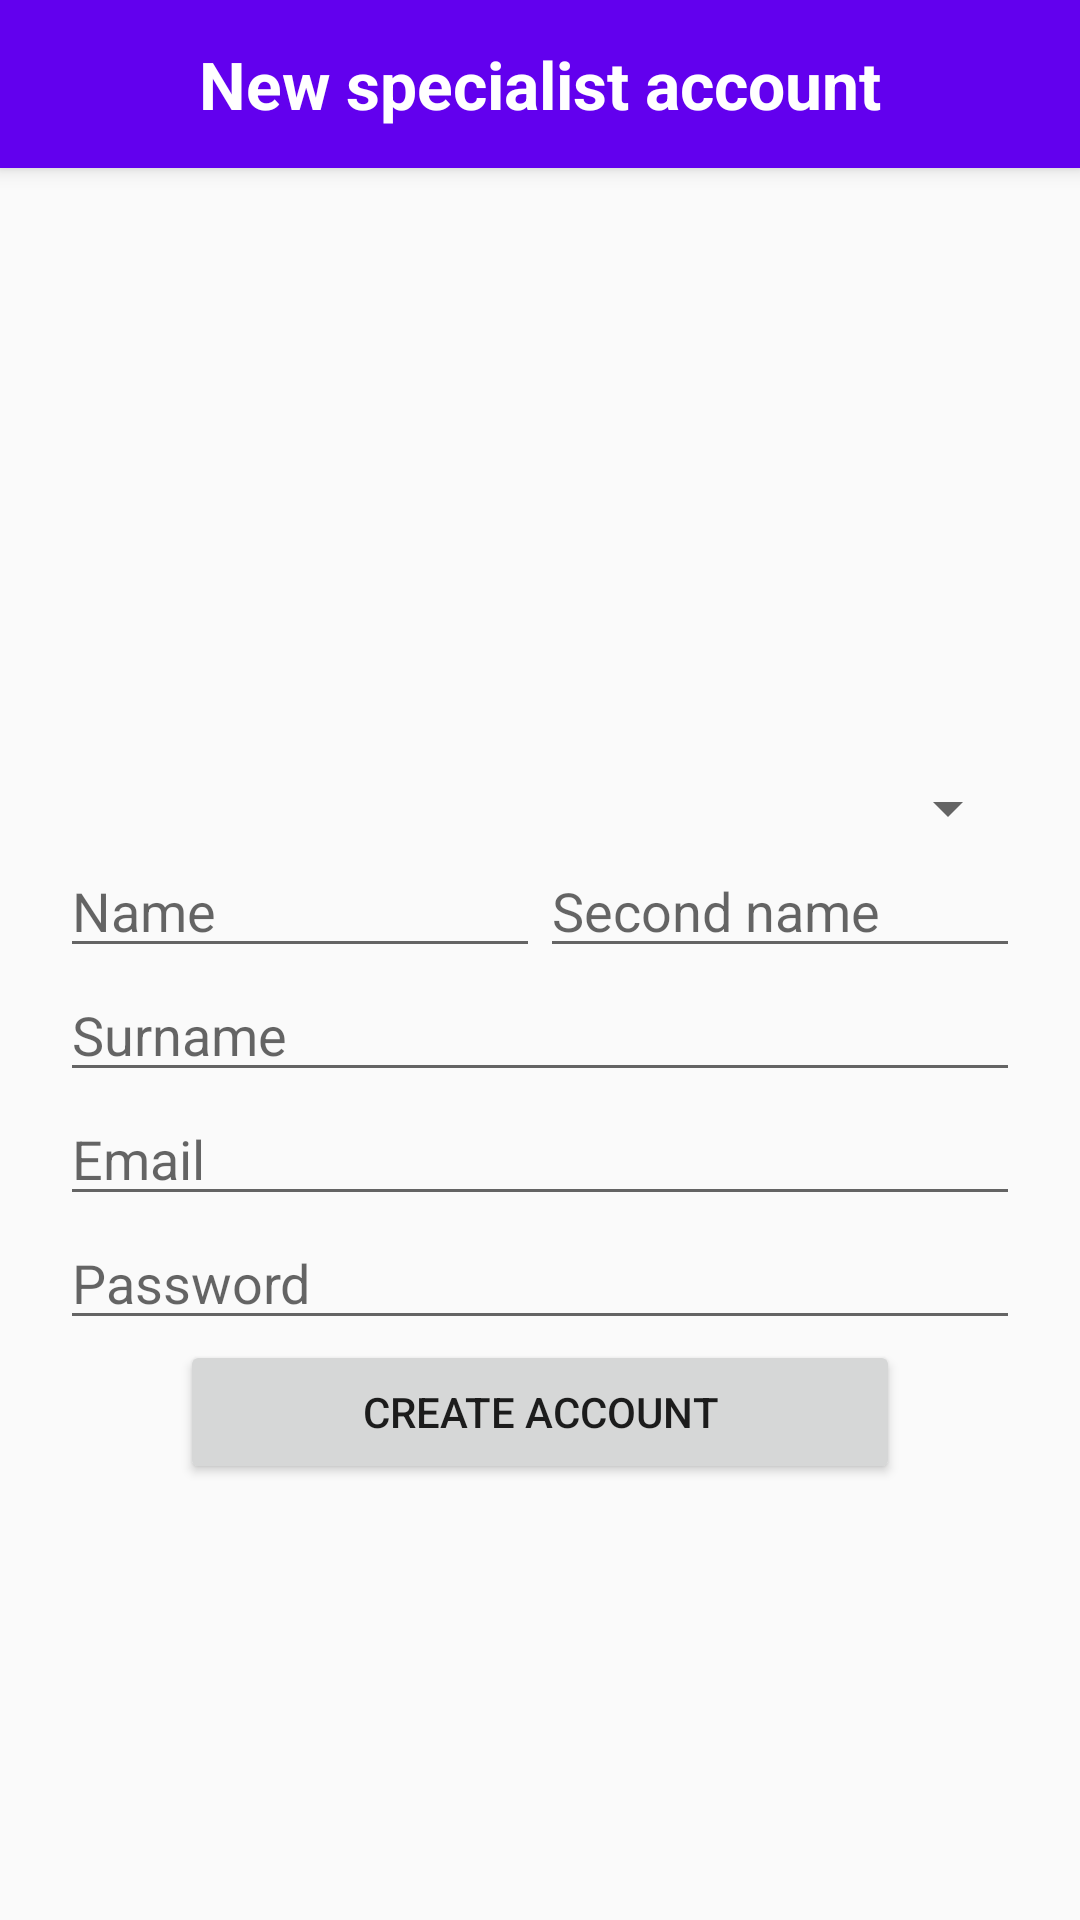

Android layout source for this screen:
<!-- AndroidManifest.xml: application theme AppTheme -->
<!-- res/layout/activity_new_specialist.xml -->
<?xml version="1.0" encoding="utf-8"?>
<androidx.coordinatorlayout.widget.CoordinatorLayout
    xmlns:android="http://schemas.android.com/apk/res/android"
    android:layout_width="match_parent"
    android:layout_height="match_parent"
    xmlns:app="http://schemas.android.com/apk/res-auto">

    <com.google.android.material.appbar.AppBarLayout
        android:id="@+id/appBarLayout3"
        android:layout_width="match_parent"
        android:layout_height="wrap_content"
        android:theme="@style/AppTheme.AppBarOverlay"
        app:layout_constraintLeft_toLeftOf="parent"
        app:layout_constraintTop_toTopOf="parent">

        <androidx.appcompat.widget.Toolbar
            android:id="@+id/toolbar_new_specialist"
            android:layout_width="match_parent"
            android:layout_height="?attr/actionBarSize"
            app:popupTheme="@style/AppTheme.PopupOverlay">

            <TextView
                android:layout_width="wrap_content"
                android:layout_height="wrap_content"
                android:layout_gravity="center"
                android:text="@string/new_specialist_title"
                android:textColor="@android:color/white"
                android:textSize="22sp"
                android:textStyle="bold" />

        </androidx.appcompat.widget.Toolbar>

    </com.google.android.material.appbar.AppBarLayout>

    <TableLayout
        android:layout_width="match_parent"
        android:layout_height="wrap_content"
        android:paddingBottom="30dp"
        android:paddingTop="30dp"
        android:paddingStart="20dp"
        android:paddingEnd="20dp"
        android:layout_gravity="center_vertical"
        app:layout_behavior="@string/appbar_scrolling_view_behavior">

        <Spinner
            android:id="@+id/newSpecSpinner"
            android:layout_width="match_parent"
            android:layout_height="wrap_content" />

        <TableRow>
            <EditText
                android:layout_weight="1"
                android:id="@+id/newSpecFstName"
                android:layout_width="wrap_content"
                android:layout_height="wrap_content"
                android:ems="10"
                android:inputType="textPersonName"
                android:hint="@string/hint_fname" />
            <EditText
                android:layout_weight="1"
                android:id="@+id/newSpecSndName"
                android:layout_width="wrap_content"
                android:layout_height="wrap_content"
                android:ems="10"
                android:inputType="textPersonName"
                android:hint="@string/hint_sname" />
        </TableRow>

        <EditText
            android:layout_weight="1"
            android:id="@+id/newSpecSurname"
            android:ems="10"
            android:hint="@string/hint_surname"
            android:inputType="textPersonName"
            />

        <EditText
            android:layout_weight="1"
            android:id="@+id/newSpecEmail"
            android:layout_width="wrap_content"
            android:layout_height="wrap_content"
            android:ems="10"
            android:inputType="textEmailAddress"
            android:hint="@string/hint_email" />

        <EditText
            android:layout_weight="1"
            android:id="@+id/newSpecPassword"
            android:layout_width="wrap_content"
            android:layout_height="wrap_content"
            android:ems="10"
            android:inputType="textPassword"
            android:hint="@string/hint_password"/>

        <Button
            android:id="@+id/newSpecSubmit"
            android:layout_width="wrap_content"
            android:layout_height="wrap_content"
            android:layout_marginStart="40dp"
            android:layout_marginEnd="40dp"
            android:layout_weight="1"
            android:text="@string/create_acc" />
    </TableLayout>

</androidx.coordinatorlayout.widget.CoordinatorLayout>
<!-- resources referenced by this layout -->
<resources>
  <string name="create_acc">Create account</string>
  <string name="hint_email">Email</string>
  <string name="hint_fname">Name</string>
  <string name="hint_password">Password</string>
  <string name="hint_sname">Second name</string>
  <string name="hint_surname">Surname</string>
  <string name="new_specialist_title">New specialist account</string>
  <style name="AppTheme.AppBarOverlay" parent="ThemeOverlay.AppCompat.Dark.ActionBar">
          <item name="colorPrimary">@color/colorPrimary</item>
          <item name="colorPrimaryDark">@color/colorPrimaryDark</item>
          <item name="colorAccent">@color/colorAccent</item>
      </style>
  <style name="AppTheme.PopupOverlay" parent="ThemeOverlay.AppCompat.Light">
          <item name="colorPrimary">@color/colorPrimary</item>
          <item name="colorPrimaryDark">@color/colorPrimaryDark</item>
          <item name="colorAccent">@color/colorAccent</item>
      </style>
  <style name="AppTheme" parent="Theme.AppCompat.Light.DarkActionBar">
          
          <item name="colorPrimary">@color/colorPrimary</item>
          <item name="colorPrimaryDark">@color/colorPrimaryDark</item>
          <item name="colorAccent">@color/colorAccent</item>
          <item name="windowNoTitle">true</item>
          <item name="android:windowNoTitle">true</item>
      </style>
  <!-- not gathered from this repository: default colours our renderer supplied (Android Studio template values) -->
  <color name="colorPrimary">#FF6200EE</color>
  <color name="colorPrimaryDark">#FF3700B3</color>
  <color name="colorAccent">#FF03DAC5</color>
</resources>
